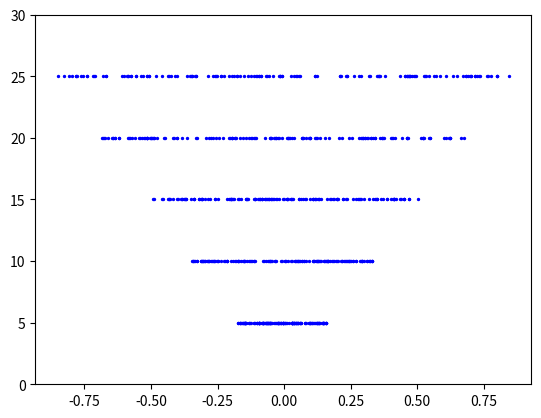

Source code (Python):
import numpy as np
import matplotlib.pyplot as plt

def generate_naive_data(l_bound = -1., h_bound = 1., r0_xmin = -0.15, r0_xmax = 0.15, layers = 5, radii = 5., size = 100):
    n_slope = (radii * layers) / (l_bound - r0_xmin)
    p_slope = (radii * layers) / (h_bound - r0_xmax)

    fin_arr = np.array([])

    for i in range(1, layers + 1):
        cur_y_coord = radii * i

        cur_xmin = (cur_y_coord - r0_xmin) / n_slope
        cur_xmax = (cur_y_coord - r0_xmax) / p_slope

        arr = np.random.uniform(cur_xmin, cur_xmax, size)

        if i == 1:
            fin_arr = arr
        else:
            fin_arr = np.vstack((fin_arr, arr))

    return fin_arr

def plot(arr, radii = 5.0):
    num_pnts = 5 * np.ones(arr.shape[1])
    
    for i in range(arr.shape[0]):
        plt.scatter(arr[i], num_pnts, s=2, c="b")
        num_pnts += 5 * np.ones(arr.shape[1])
    
    plt.yticks(np.arange(0, num_pnts[0] + 1, radii))
    
    plt.show()

naive_data = generate_naive_data(l_bound = -1., h_bound = 1., r0_xmin = -0.15, r0_xmax = 0.15, layers = 5, radii = 5., size = 150)
plot(naive_data, radii = 5.0)

# np.savetxt("updated_data_150_points.csv", naive_data, delimiter = ",")